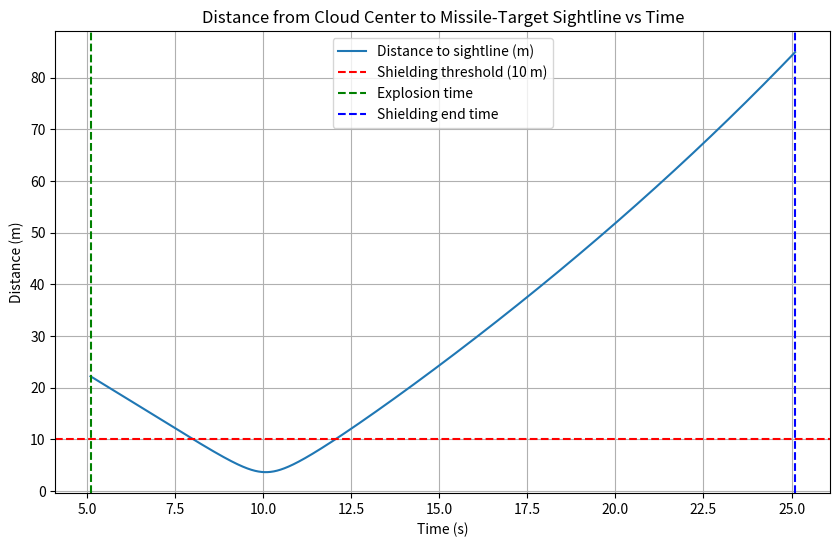

The matplotlib source for this figure:

import numpy as np
import matplotlib.pyplot as plt

# Constants
g = 9.8  # m/s²
true_target = np.array([0, 200, 5])  # True target point

# Missile M1 initial position and velocity
Pm0 = np.array([20000, 0, 2000])
dm = np.linalg.norm(Pm0)
um = -Pm0 / dm
Vm = 300 * um  # Velocity vector

# Calculate missile arrival time to fake target (0,0,0)
t_arrival = dm / 300
print(f"Missile hits the fake target at: {t_arrival:.2f} s")
# v=76.47 m/s, θ=172.43°, t_rel=0.00 s, fuse=2.36 s
# Drone FY1 initial position and velocity
Pd0 = np.array([17800, 0, 1800])

vd = 120  # m/s
theta = np.pi  # Towards fake target, negative x
ud = np.array([np.cos(theta), np.sin(theta), 0])  # (-1, 0, 0)
Vd = vd * ud  # (-120, 0, 0)

# Times
t_drop = 1.5  # s after task

delta_t = 3.6  # s after drop to explode
t_expl = t_drop + delta_t

# Drop point
P_drop = Pd0 + Vd * t_drop

# Explode point
dt = delta_t
P_expl = P_drop + Vd * dt - np.array([0, 0, 0.5 * g * dt**2])

# Function to compute distance from point Pc to line Pm to Pt
def dist_to_line(Pm, Pt, Pc):
    vec_mt = Pt - Pm
    vec_mc = Pc - Pm
    cross = np.cross(vec_mc, vec_mt)
    d = np.linalg.norm(cross) / np.linalg.norm(vec_mt)
    return d

# Function to check if Pc is between Pm and Pt
def is_between(Pm, Pt, Pc):
    vec_mt = Pt - Pm
    vec_mc = Pc - Pm
    # Scalar projection of vec_mc onto vec_mt
    norm_mt = np.linalg.norm(vec_mt)
    if norm_mt == 0:
        return False
    s = np.dot(vec_mc, vec_mt) / (norm_mt ** 2)
    # Check if projection lies within the segment
    return 0 < s < 1

# Simulate time from t_expl to min(t_expl + 20, t_arrival), step 0.01 s
dt_sim = 0.001
t_sim = np.arange(t_expl, min(t_expl + 20, t_arrival) + dt_sim, dt_sim)
distances = []
shield_times = []

for t in t_sim:
    # Missile position
    Pm_t = Pm0 + Vm * t
    
    # Cloud center
    tau = t - t_expl
    Pc_t = P_expl - np.array([0, 0, 3 * tau])
    
    # Distance to sightline
    d_t = dist_to_line(Pm_t, true_target, Pc_t)
    distances.append(d_t)
    
    # Check if cloud is between missile and target
    if d_t <= 10 and is_between(Pm_t, true_target, Pc_t):
        shield_times.append(t)

# Effective shield duration
if shield_times:
    shield_duration = max(shield_times) - min(shield_times) + dt_sim
else:
    shield_duration = 0

print(f"Effective shielding duration: {shield_duration:.4f} s")

# Plotting the distance d vs time t
plt.figure(figsize=(10, 6))
plt.plot(t_sim, distances, label='Distance to sightline (m)')
plt.axhline(y=10, color='r', linestyle='--', label='Shielding threshold (10 m)')
plt.axvline(x=t_expl, color='g', linestyle='--', label='Explosion time')
plt.axvline(x=min(t_expl + 20, t_arrival), color='b', linestyle='--', label='Shielding end time')
plt.xlabel('Time (s)')
plt.ylabel('Distance (m)')
plt.title('Distance from Cloud Center to Missile-Target Sightline vs Time')
plt.legend()
plt.grid(True)
plt.show()
